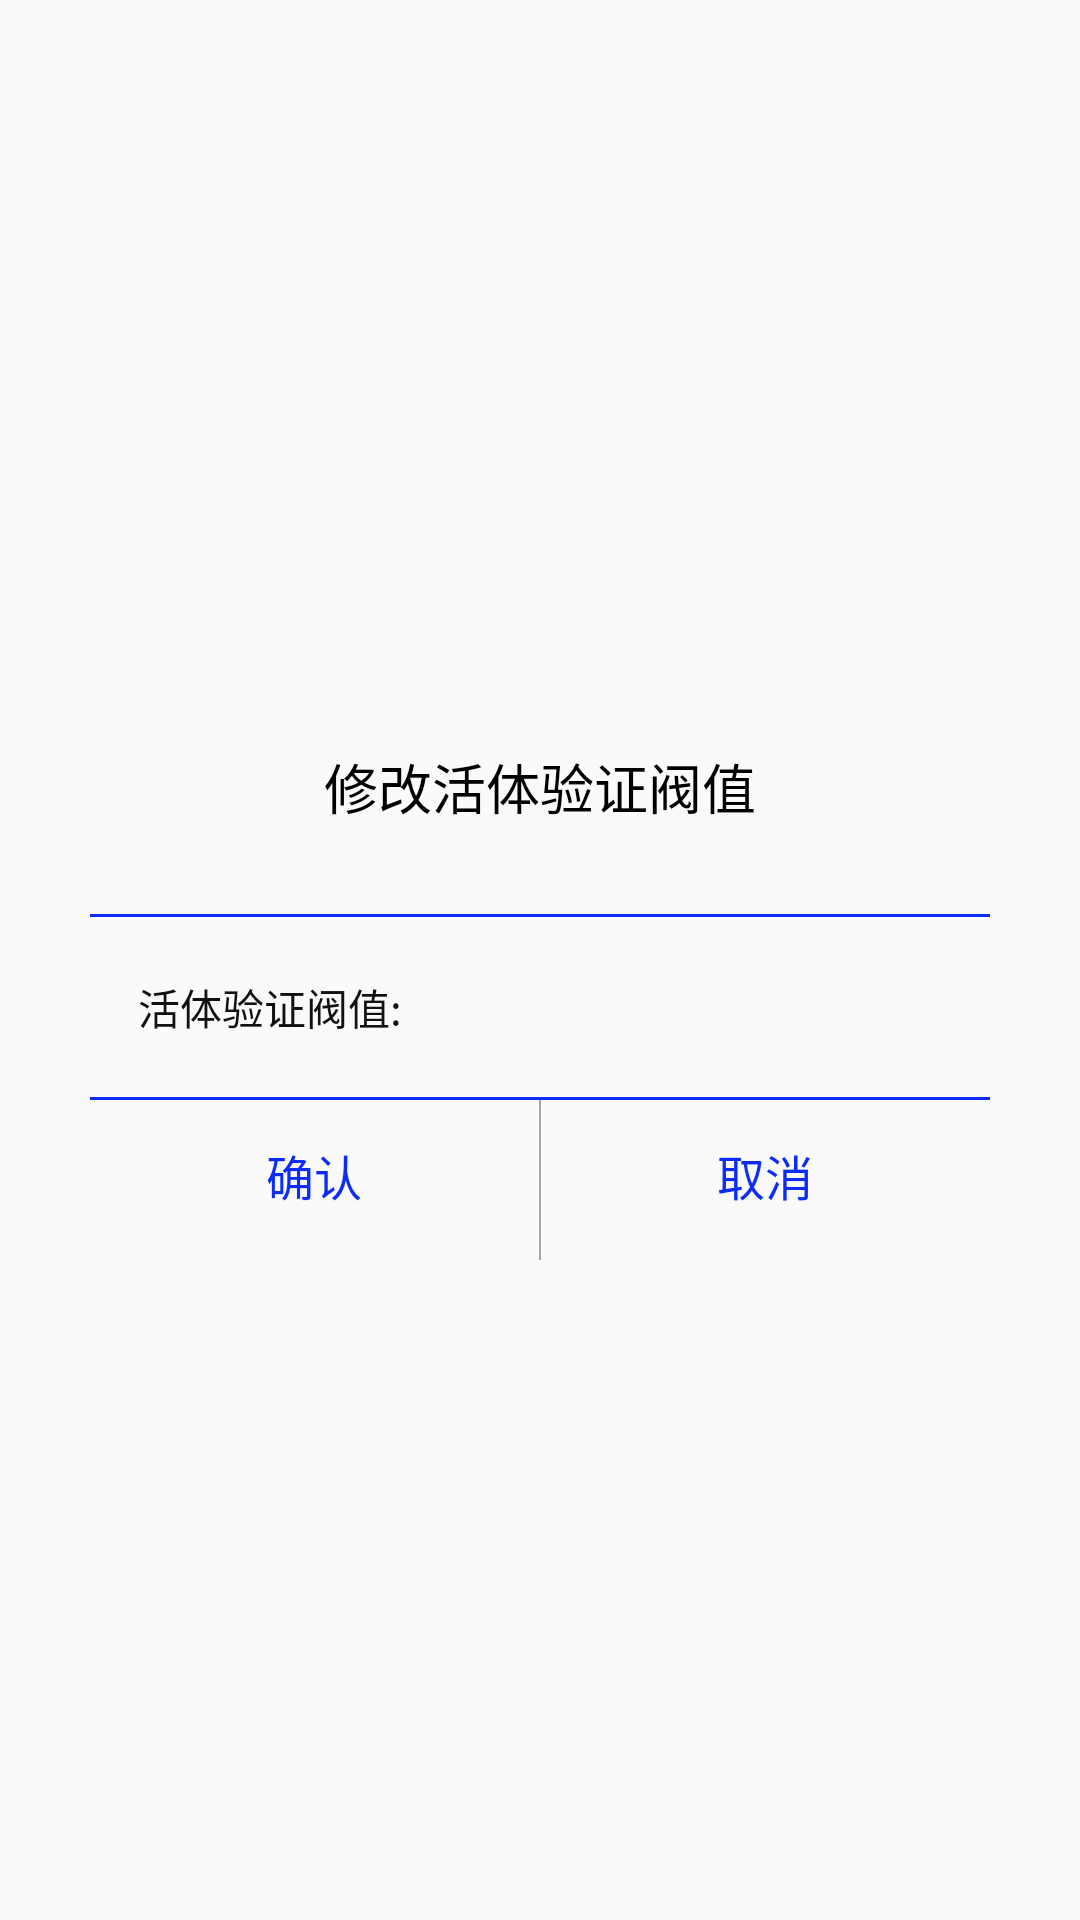

Android layout source for this screen:
<!-- AndroidManifest.xml: application theme AppTheme -->
<!-- res/layout/xiugaidialog_huoti_fazhi.xml -->
<?xml version="1.0" encoding="utf-8"?>
<LinearLayout
    xmlns:android="http://schemas.android.com/apk/res/android"
    android:orientation="vertical"
    android:gravity="center"
    android:layout_width="match_parent"
    android:layout_height="match_parent">


    <LinearLayout
        android:gravity="center_horizontal"
        android:orientation="vertical"
        android:layout_width="300dp"
        android:layout_height="200dp">

        <TextView
            android:id="@+id/title2"
            android:text="修改活体验证阀值"
            android:textSize="18sp"
            android:layout_weight="0.8"
            android:gravity="center"
            android:textColor="#000000"
            android:layout_width="wrap_content"
            android:layout_height="0dp" />

        <View
            android:background="@color/colorBar_bg"
            android:layout_width="match_parent"
            android:layout_height="1dp"/>
<LinearLayout
    android:orientation="horizontal"
    android:gravity="center"
    android:layout_width="match_parent"
    android:layout_height="wrap_content">
    <TextView
        android:text="活体验证阀值:"
        android:textColor="@color/blake"
        android:textSize="14sp"
        android:layout_marginLeft="16dp"
        android:layout_width="wrap_content"
        android:layout_height="wrap_content" />

    <EditText
        android:textColor="@color/textcolor"
        android:textSize="14sp"
        android:paddingLeft="16dp"
        android:background="@null"
        android:inputType="phone"
        android:maxLength="3"
        android:gravity="center_vertical"
        android:id="@+id/idid"
        android:layout_width="match_parent"
        android:layout_height="60dp" />
</LinearLayout>

        <View
            android:background="@color/colorBar_bg"
            android:layout_width="match_parent"
            android:visibility="gone"
            android:layout_height="1dp"/>
        <LinearLayout
            android:orientation="horizontal"
            android:gravity="center"
            android:visibility="gone"
            android:layout_width="match_parent"
            android:layout_height="wrap_content">
            <TextView
                android:text="酒店名称:"
                android:layout_marginLeft="16dp"
                android:textColor="@color/blake"
                android:textSize="14sp"
                android:layout_width="wrap_content"
                android:layout_height="wrap_content" />

            <EditText
                android:textColor="@color/textcolor"
                android:textSize="14sp"
                android:text="南北纵横酒店"
                android:paddingLeft="16dp"
                android:background="@null"
                android:gravity="center_vertical"
                android:id="@+id/xiangce"
                android:layout_width="match_parent"
                android:layout_height="50dp" />
        </LinearLayout>
        <View
            android:background="@color/colorBar_bg"
            android:layout_width="match_parent"
            android:layout_height="1dp"/>

        <LinearLayout
            android:orientation="horizontal"
            android:layout_weight="0.5"
            android:layout_width="match_parent"
            android:layout_height="0dp">

            <Button
                android:layout_width="0dp"
                android:textColor="@color/colorBar_bg"
                android:layout_weight="1"
                android:text="确认"
                android:id="@+id/queren"
                android:textSize="16sp"
                android:background="@null"
                android:layout_height="50dp" />

            <View
                android:layout_width="0.6dp"
                android:background="@color/tabtextcolo"
                android:layout_height="match_parent"/>
            <Button
                android:layout_width="0dp"
                android:background="@null"
                android:layout_weight="1"
                android:textSize="16sp"
                android:id="@+id/quxiao"
                android:text="取消"
                android:textColor="@color/colorBar_bg"
                android:layout_height="50dp" />

        </LinearLayout>



      </LinearLayout>
</LinearLayout>
<!-- resources referenced by this layout -->
<resources>
  <color name="blake">#ff111111</color>
  <color name="colorBar_bg">#0d2cf9</color>
  <color name="tabtextcolo">#b7868686</color>
  <color name="textcolor">#9a050505</color>
  <style name="AppTheme" parent="Theme.AppCompat.Light.NoActionBar">
          
          <item name="android:windowFullscreen">true</item>
  
      </style>
</resources>
